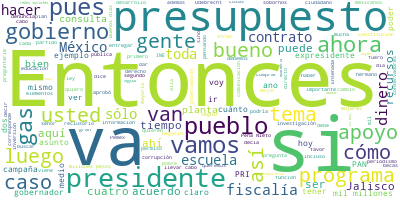

The data file committed next to this chart (first rows):
Participante, Texto, Sentimiento, Palabras, Dia, Mes, Anio
PRESIDENTE ANDRES MANUEL LOPEZ OBRADOR, Buenos días. Se nos hizo tarde porque ho…, 0.7995, 29, 13, 11, 2020
PRESIDENTE ANDRES MANUEL LOPEZ OBRADOR, Pero no hay ninguna exposición, de modo …, 0.01928, 40, 13, 11, 2020
PREGUNTA, Presidente, buenos días, presidente. Ped…, 0.5059, 10, 13, 11, 2020
PREGUNTA, Hoy se da a conocer en El Universal que …, 0.0004569, 61, 13, 11, 2020
PREGUNTA, ¿Cuál es su opinión de esto?, ¿usted con…, 0.2403, 19, 13, 11, 2020
PRESIDENTE ANDRES MANUEL LOPEZ OBRADOR, Mire, sobre la investigación que lleva a…, 0.02053, 80, 13, 11, 2020
PRESIDENTE ANDRES MANUEL LOPEZ OBRADOR, Vamos a esperar a que la fiscalía termin…, 0.0416, 29, 13, 11, 2020
PRESIDENTE ANDRES MANUEL LOPEZ OBRADOR, La postura del Ejecutivo, mi postura, es…, 0.01791, 62, 13, 11, 2020
PRESIDENTE ANDRES MANUEL LOPEZ OBRADOR, Entonces, estamos viviendo -también en e…, 0.003417, 98, 13, 11, 2020
PRESIDENTE ANDRES MANUEL LOPEZ OBRADOR, Entonces, esperemos. Sí son casos muy re…, 0.5671, 90, 13, 11, 2020
PRESIDENTE ANDRES MANUEL LOPEZ OBRADOR, Aunque ya un servidor, un funcionario, u…, 0.0001534, 34, 13, 11, 2020
PRESIDENTE ANDRES MANUEL LOPEZ OBRADOR, Y ahora se habla de que ese dinero se ut…, 0.08983, 42, 13, 11, 2020
PRESIDENTE ANDRES MANUEL LOPEZ OBRADOR, Entonces, a esperar a que la fiscalía re…, 0.02299, 14, 13, 11, 2020
PREGUNTA, Presidente, ¿usted sabe si se investiga …, 0.2777, 14, 13, 11, 2020
PRESIDENTE ANDRES MANUEL LOPEZ OBRADOR, No, no tengo más información, sólo lo qu…, 0.1842, 12, 13, 11, 2020
PRESIDENTE ANDRES MANUEL LOPEZ OBRADOR, Mi propuesta abierta desde que tomé pose…, 0.2594, 58, 13, 11, 2020
PRESIDENTE ANDRES MANUEL LOPEZ OBRADOR, Entonces, hay que esperar a que esto se …, 0.06089, 58, 13, 11, 2020
PRESIDENTE ANDRES MANUEL LOPEZ OBRADOR, Pero también hay, pues procesos legales …, 0.006927, 108, 13, 11, 2020
PREGUNTA, Presidente, hoy también se entrevistó a …, 0.04215, 61, 13, 11, 2020
PRESIDENTE ANDRES MANUEL LOPEZ OBRADOR, Pues que está en su derecho de manifesta…, 0.2016, 51, 13, 11, 2020
PRESIDENTE ANDRES MANUEL LOPEZ OBRADOR, Al mismo tiempo, él dice que pierdo el t…, 0.01533, 44, 13, 11, 2020
PRESIDENTE ANDRES MANUEL LOPEZ OBRADOR, Tengo motivos suficientes para señalar q…, 0.6071, 61, 13, 11, 2020
PRESIDENTE ANDRES MANUEL LOPEZ OBRADOR, Antes la prensa, los medios, con honrosa…, 0.009797, 35, 13, 11, 2020
PRESIDENTE ANDRES MANUEL LOPEZ OBRADOR, Antes negociaban con la libertad de expr…, 0.003704, 72, 13, 11, 2020
PRESIDENTE ANDRES MANUEL LOPEZ OBRADOR, Entonces, pensando que con los ataques a…, 0.0001164, 109, 13, 11, 2020
PRESIDENTE ANDRES MANUEL LOPEZ OBRADOR, Repito, no generalizo, hay quienes hacía…, 0.5053, 25, 13, 11, 2020
PRESIDENTE ANDRES MANUEL LOPEZ OBRADOR, Ahora hay una prensa, un periodismo, med…, 0.522, 64, 13, 11, 2020
PRESIDENTE ANDRES MANUEL LOPEZ OBRADOR, Eso no existía, era un cerco informativo…, 0.02091, 41, 13, 11, 2020
PRESIDENTE ANDRES MANUEL LOPEZ OBRADOR, Pero no vamos a entregar subvenciones, n…, 0.06919, 35, 13, 11, 2020
PRESIDENTE ANDRES MANUEL LOPEZ OBRADOR, Y todo esto, también decirlo, se ha ido …, 0.665, 32, 13, 11, 2020
PRESIDENTE ANDRES MANUEL LOPEZ OBRADOR, Otros ya no van a poder cambiar, pero no…, 0.01428, 32, 13, 11, 2020
PRESIDENTE ANDRES MANUEL LOPEZ OBRADOR, Pero quedamos con usted., 0.5147, 4, 13, 11, 2020
PREGUNTA, Gracias, presidente. Lizbeth Álvarez, de…, 0.06288, 9, 13, 11, 2020
PREGUNTA, Presidente, a las 12:00 de la noche vini…, 0.01315, 47, 13, 11, 2020
PRESIDENTE ANDRES MANUEL LOPEZ OBRADOR, Así. Mi abrazo, mi cariño. Y lo que dije…, 0.2348, 30, 13, 11, 2020
PRESIDENTE ANDRES MANUEL LOPEZ OBRADOR, Pero sí, no iba ya a poder atenderlos a …, 0.4531, 22, 13, 11, 2020
PREGUNTA, Presidente, ¿qué postura tomará su gobie…, 0.03782, 34, 13, 11, 2020
PRESIDENTE ANDRES MANUEL LOPEZ OBRADOR, Pues lo mismo, que se manifiesten con ab…, 0.003562, 70, 13, 11, 2020
PRESIDENTE ANDRES MANUEL LOPEZ OBRADOR, Nosotros fuimos opositores durante mucho…, 0.3952, 30, 13, 11, 2020
PRESIDENTE ANDRES MANUEL LOPEZ OBRADOR, Por ejemplo, la manifestación cuando el …, 0.3575, 59, 13, 11, 2020
PRESIDENTE ANDRES MANUEL LOPEZ OBRADOR, La no violencia es un camino, es una opc…, 0.5412, 42, 13, 11, 2020
PRESIDENTE ANDRES MANUEL LOPEZ OBRADOR, Y también está la vía electoral; que, si…, 0.01297, 39, 13, 11, 2020
PRESIDENTE ANDRES MANUEL LOPEZ OBRADOR, Yo estoy aquí porque el pueblo decidió a…, 0.4307, 59, 13, 11, 2020
PRESIDENTE ANDRES MANUEL LOPEZ OBRADOR, No, si la gente no quiere, nos vamos ant…, 0.06332, 43, 13, 11, 2020
PRESIDENTE ANDRES MANUEL LOPEZ OBRADOR, Claro, se tiene que organizar, se tiene …, 0.003432, 34, 13, 11, 2020
PRESIDENTE ANDRES MANUEL LOPEZ OBRADOR, En el 22, a principios, se le va a pregu…, 0.2393, 53, 13, 11, 2020
PRESIDENTE ANDRES MANUEL LOPEZ OBRADOR, No soy un ambicioso vulgar, yo tengo pri…, 0.8378, 25, 13, 11, 2020
PRESIDENTE ANDRES MANUEL LOPEZ OBRADOR, Además, si no se cuenta con el apoyo del…, 0.05262, 29, 13, 11, 2020
PRESIDENTE ANDRES MANUEL LOPEZ OBRADOR, Y, además, viene la elección del año pró…, 0.5512, 30, 13, 11, 2020
PRESIDENTE ANDRES MANUEL LOPEZ OBRADOR, ¿Por qué no quieren que el movimiento qu…, 0.1737, 19, 13, 11, 2020
PRESIDENTE ANDRES MANUEL LOPEZ OBRADOR, Porque entonces, pues ellos decidirían s…, 0.09894, 10, 13, 11, 2020
PRESIDENTE ANDRES MANUEL LOPEZ OBRADOR, Hoy en la madrugada ya se aprobó el pres…, 0.01147, 117, 13, 11, 2020
PRESIDENTE ANDRES MANUEL LOPEZ OBRADOR, Entonces, si ellos llegan a tener mayorí…, 0.03004, 25, 13, 11, 2020
PRESIDENTE ANDRES MANUEL LOPEZ OBRADOR, Ahora, como a pesar de que votaron ellos…, 0.414, 39, 13, 11, 2020
PRESIDENTE ANDRES MANUEL LOPEZ OBRADOR, Podrían reformar la Constitución, pero s…, 0.4801, 46, 13, 11, 2020
PRESIDENTE ANDRES MANUEL LOPEZ OBRADOR, Entonces, es muy claro que se trata de u…, 0.06673, 82, 13, 11, 2020
PRESIDENTE ANDRES MANUEL LOPEZ OBRADOR, Pero la realidad en nuestro país es, des…, 0.1326, 86, 13, 11, 2020
PRESIDENTE ANDRES MANUEL LOPEZ OBRADOR, Eso, además, es lo más bello, lo más sub…, 0.9825, 50, 13, 11, 2020
PRESIDENTE ANDRES MANUEL LOPEZ OBRADOR, Siempre se muere un pobre y no tienen pa…, 0.3072, 70, 13, 11, 2020
PRESIDENTE ANDRES MANUEL LOPEZ OBRADOR, Eso es lo que nos distingue. Entonces, t…, 0.7591, 45, 13, 11, 2020
... 268 more rows
